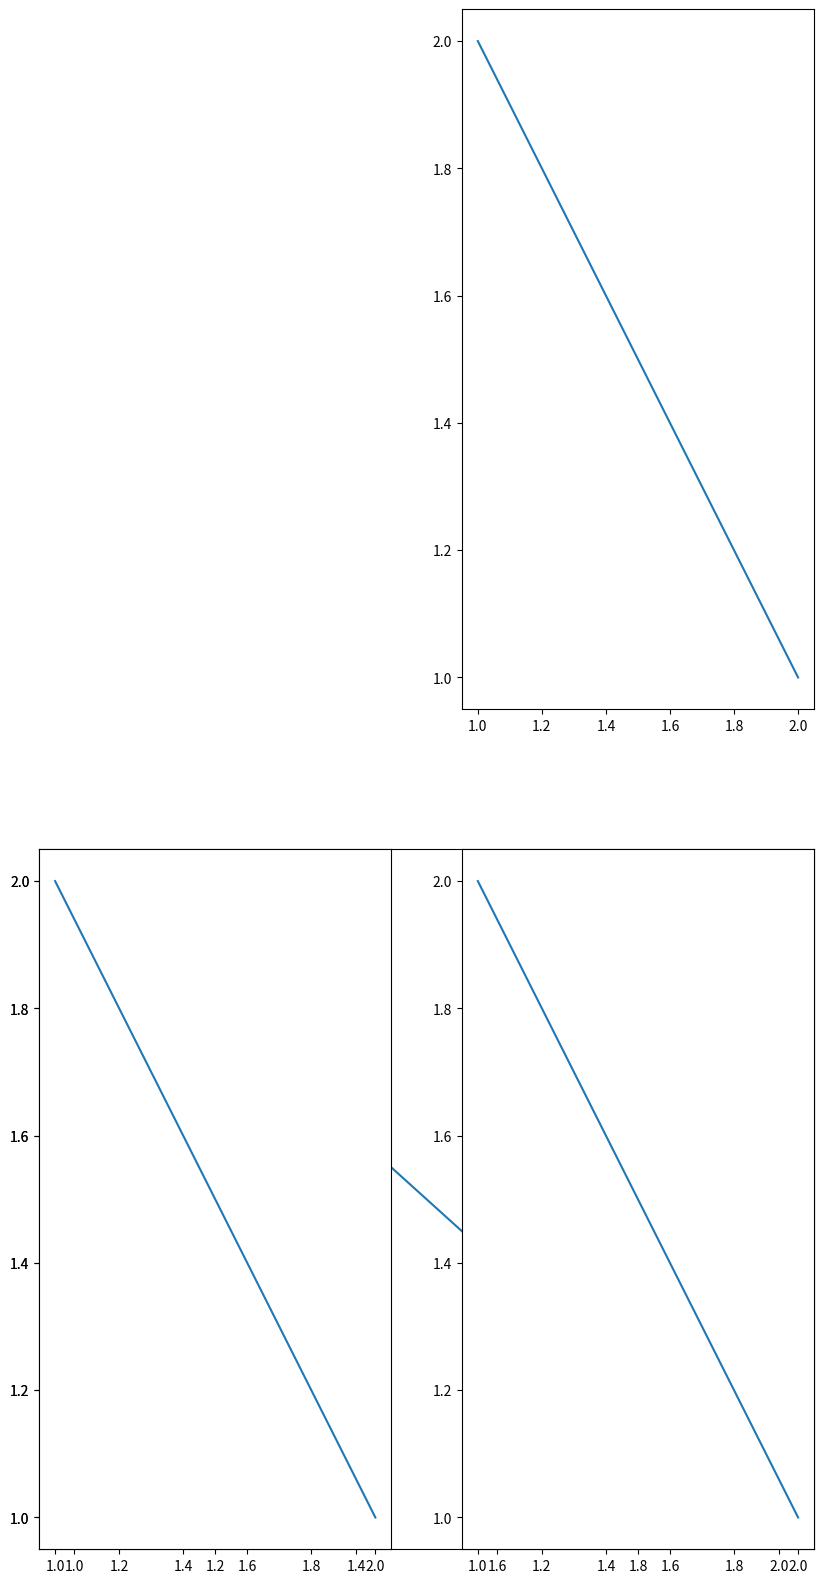
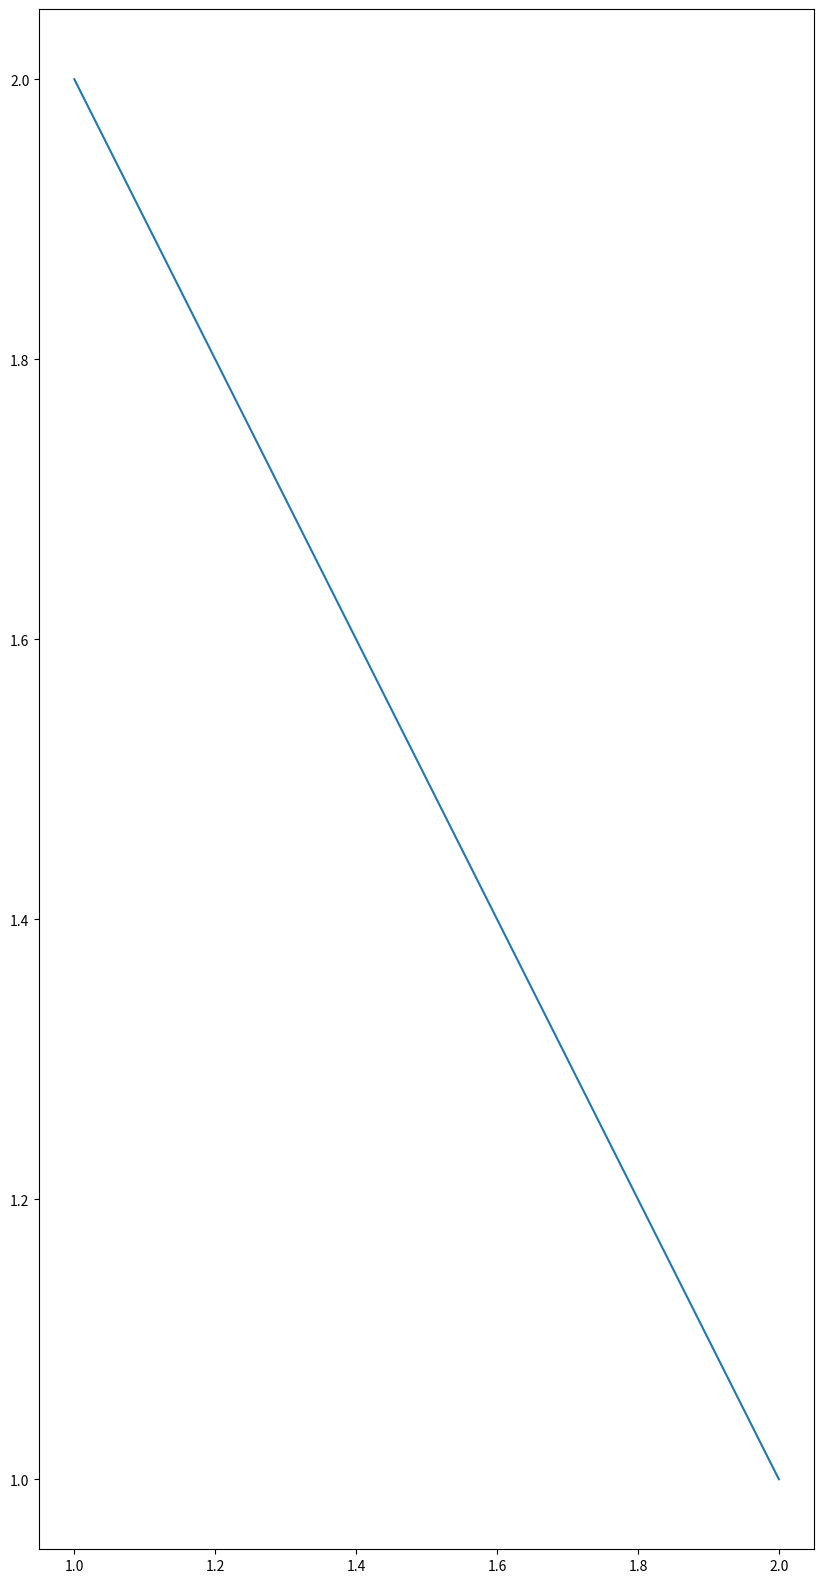

Write the Python code that produced these figures, in order.
# -*- coding: utf-8 -*-
# @Time    : 2018/12/5 14:53

# Todo 
# @File    : 14.2figure.py

import matplotlib.pyplot as plt

fig = plt.figure(figsize=(10, 20))
ax1 = fig.add_subplot(212)
ax2 = fig.add_subplot(222)
ax3 = fig.add_subplot(223)
ax4 = fig.add_subplot(224)
ax1.plot([1, 2], [2, 1])
ax2.plot([1, 2], [2, 1])
ax3.plot([1, 2], [2, 1])
ax4.plot([1, 2], [2, 1])
fig2 = plt.figure(figsize=(10, 20))
ax2 = fig2.add_subplot(111)
ax2.plot([1, 2], [2, 1])
plt.show()
